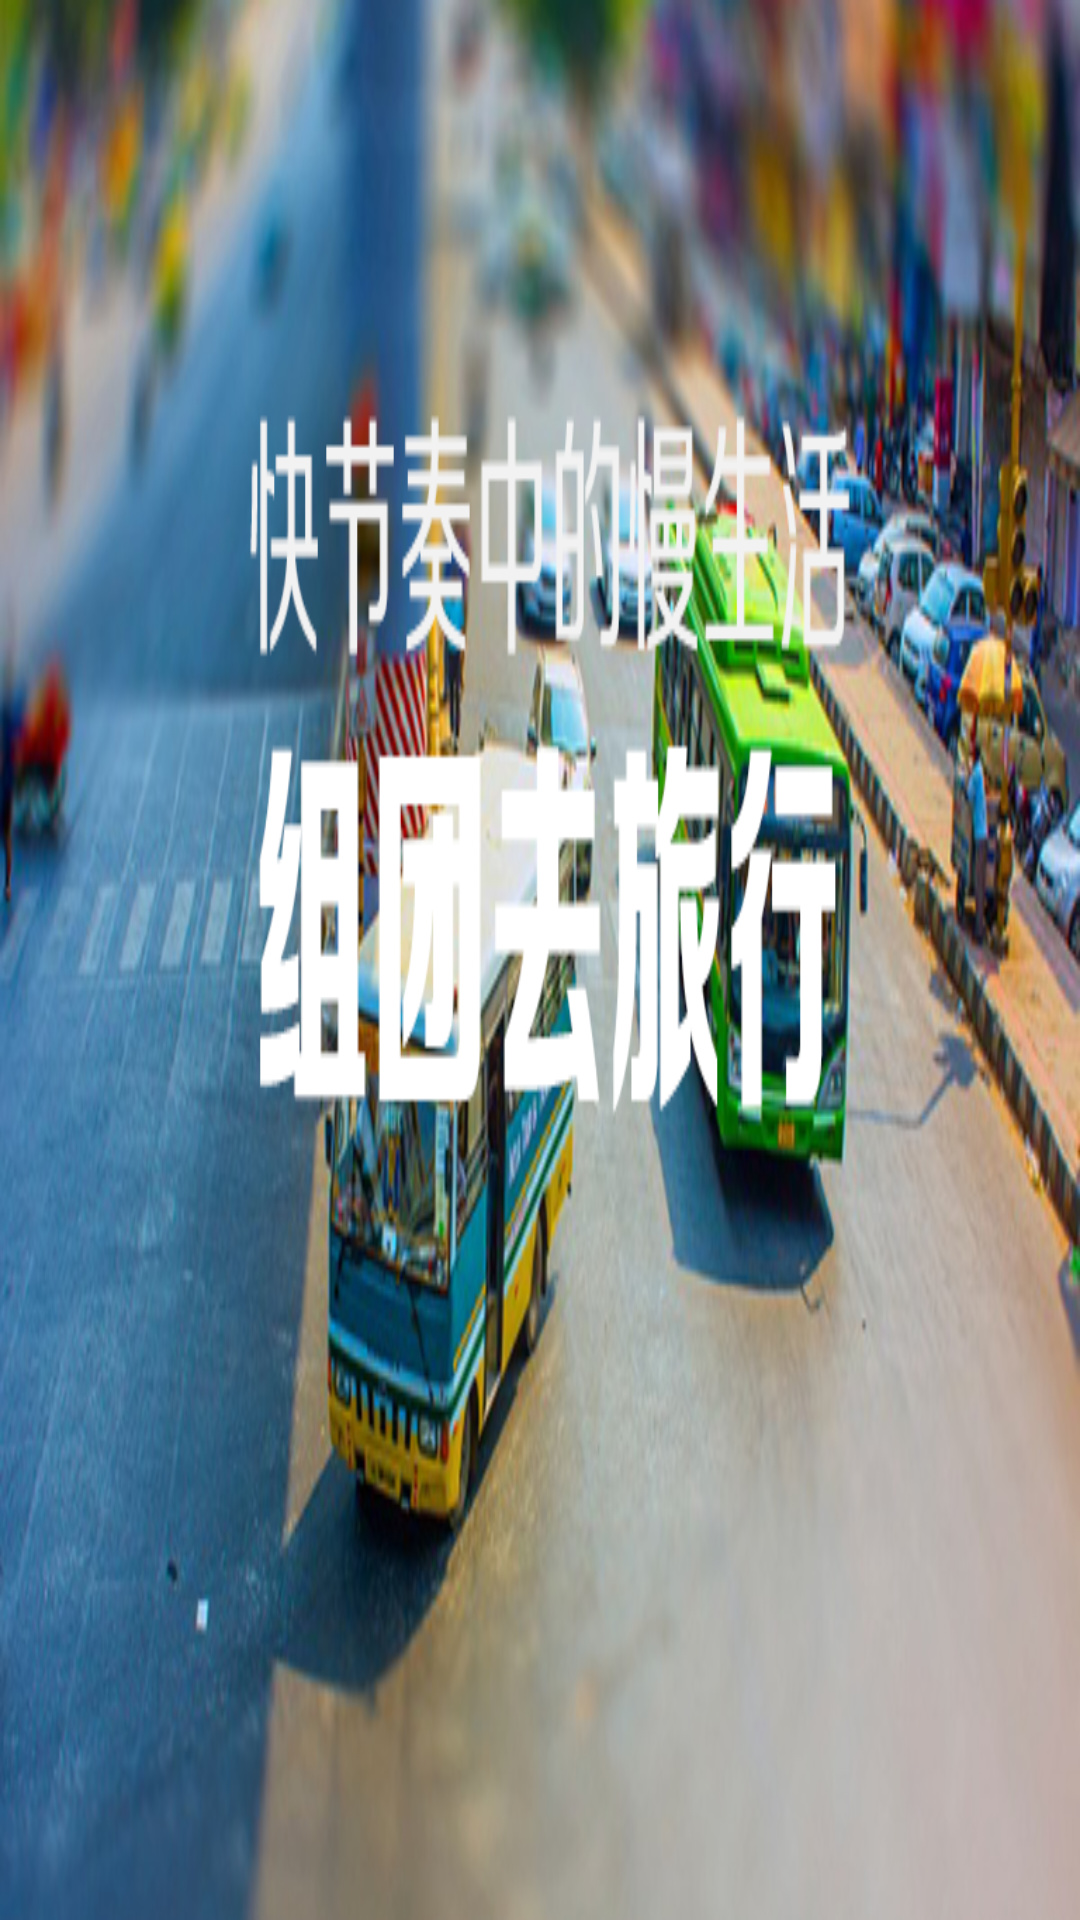

This screen was rendered from an Android layout file. Write that file and the resources it references.
<!-- AndroidManifest.xml: application theme AppTheme -->
<!-- res/layout/head_homepage_item.xml -->
<ImageView xmlns:android="http://schemas.android.com/apk/res/android"
        android:id="@+id/ImageView_ZuTuanYou_homepage"
        android:layout_width="fill_parent"
        android:layout_height="wrap_content"
        android:scaleType="fitXY"
        android:layout_gravity="center|center_horizontal|clip_horizontal"
        android:adjustViewBounds="true"
        android:src="@drawable/picture_zutuanyou" />
<!-- resources referenced by this layout -->
<resources>
  <!-- drawable picture_zutuanyou: png bitmap (drawable-xxhdpi, 456002 bytes) -->
  <style name="AppTheme" parent="AppBaseTheme">
          
      </style>
  <style name="AppBaseTheme" parent="android:Theme.Light">
          
      </style>
</resources>
